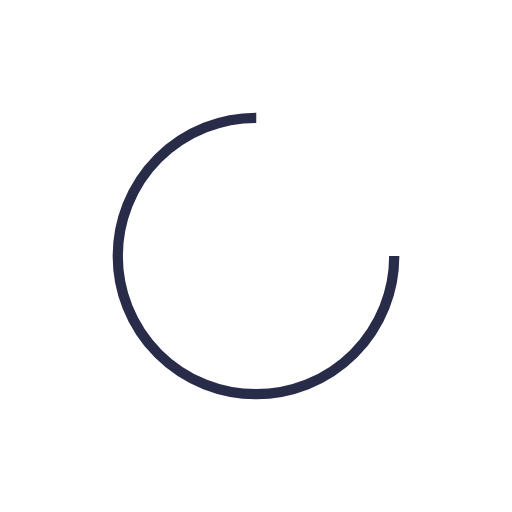
t = 0.00 s
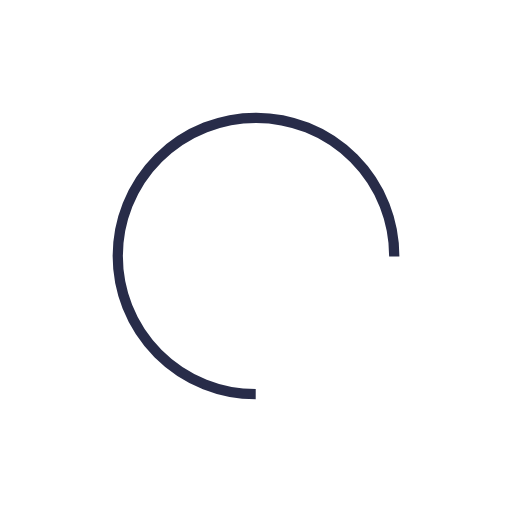
t = 0.15 s
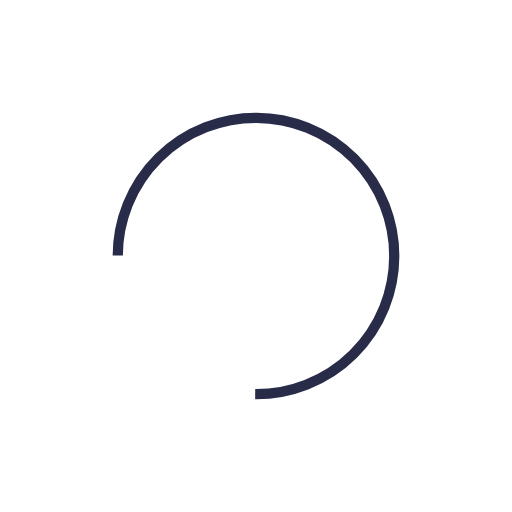
t = 0.30 s
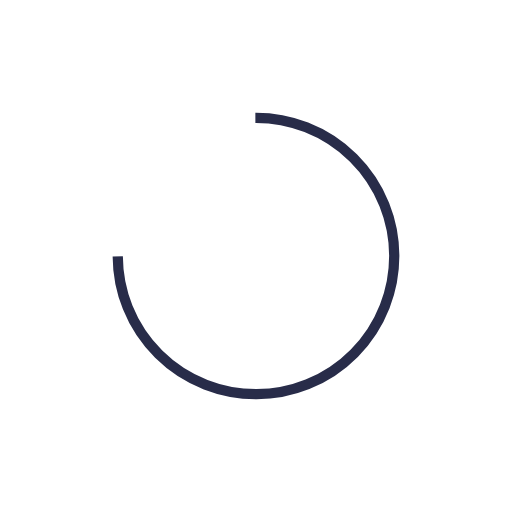
t = 0.45 s

The animated SVG that drew these frames (rendered in a browser with its animation timeline set to each time). Animation: 1 SMIL element (animateTransform=1); one cycle of 0.59 s, repeats indefinitely.

<?xml version="1.0" encoding="utf-8"?>
<svg xmlns="http://www.w3.org/2000/svg" xmlns:xlink="http://www.w3.org/1999/xlink" style="margin: auto; background: rgb(255, 255, 255); display: block; shape-rendering: auto;" width="72px" height="72px" viewBox="0 0 100 100" preserveAspectRatio="xMidYMid">
<circle cx="50" cy="50" fill="none" stroke="#282c49" stroke-width="2" r="27" stroke-dasharray="127.23450247038662 44.411500823462205" transform="rotate(106.575 50 50)">
  <animateTransform attributeName="transform" type="rotate" repeatCount="indefinite" dur="0.5952380952380952s" values="0 50 50;360 50 50" keyTimes="0;1"></animateTransform>
</circle>
<!-- [ldio] generated by https://loading.io/ --></svg>
